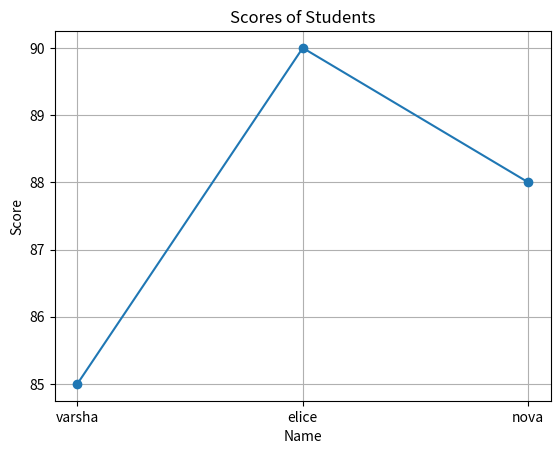
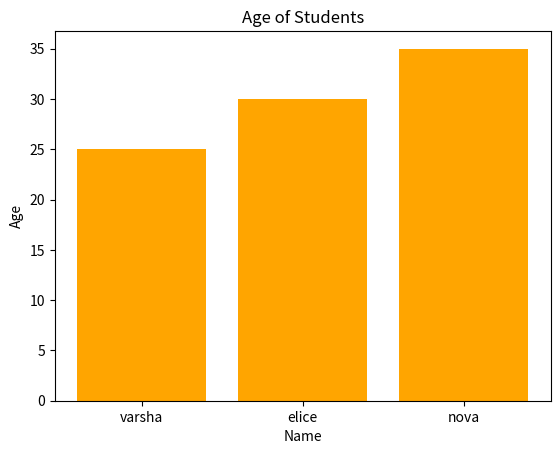
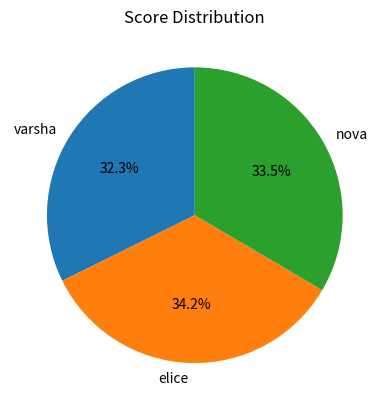

Write the Python code that produced these figures, in order.
import numpy as np

# Creating arrays
arr1 = np.array([1, 2, 3, 4, 5])
arr2 = np.array([[1, 2, 3], [4, 5, 6]])

# Array operations
print("Original Array:", arr1)
print("Array + 5:", arr1 + 5)
print("Sliced Array:", arr1[1:4])
print("Reshaped 2D Array:\n", arr2.reshape(3, 2))

# Part 2: Pandas DataFrame
import pandas as pd

# Creating DataFrame
data = {
    'Name': ['varsha', 'elice', 'nova'],
    'Age': [25, 30, 35],
    'Score': [85, 90, 88]
}
df = pd.DataFrame(data)

print("\nDataFrame:")
print(df)

print("\nDataFrame Info:")
print(df.info())

print("\nStatistics:")
print(df.describe())

# Part 3: Matplotlib Plots
import matplotlib.pyplot as plt

# Line Plot
plt.figure()
plt.plot(df['Name'], df['Score'], marker='o')
plt.title('Scores of Students')
plt.xlabel('Name')
plt.ylabel('Score')
plt.grid(True)
plt.show()

# Bar Plot
plt.figure()
plt.bar(df['Name'], df['Age'], color='orange')
plt.title('Age of Students')
plt.xlabel('Name')
plt.ylabel('Age')
plt.show()

# Pie Chart
plt.figure()
plt.pie(df['Score'], labels=df['Name'], autopct='%1.1f%%', startangle=90)
plt.title('Score Distribution')
plt.show()
